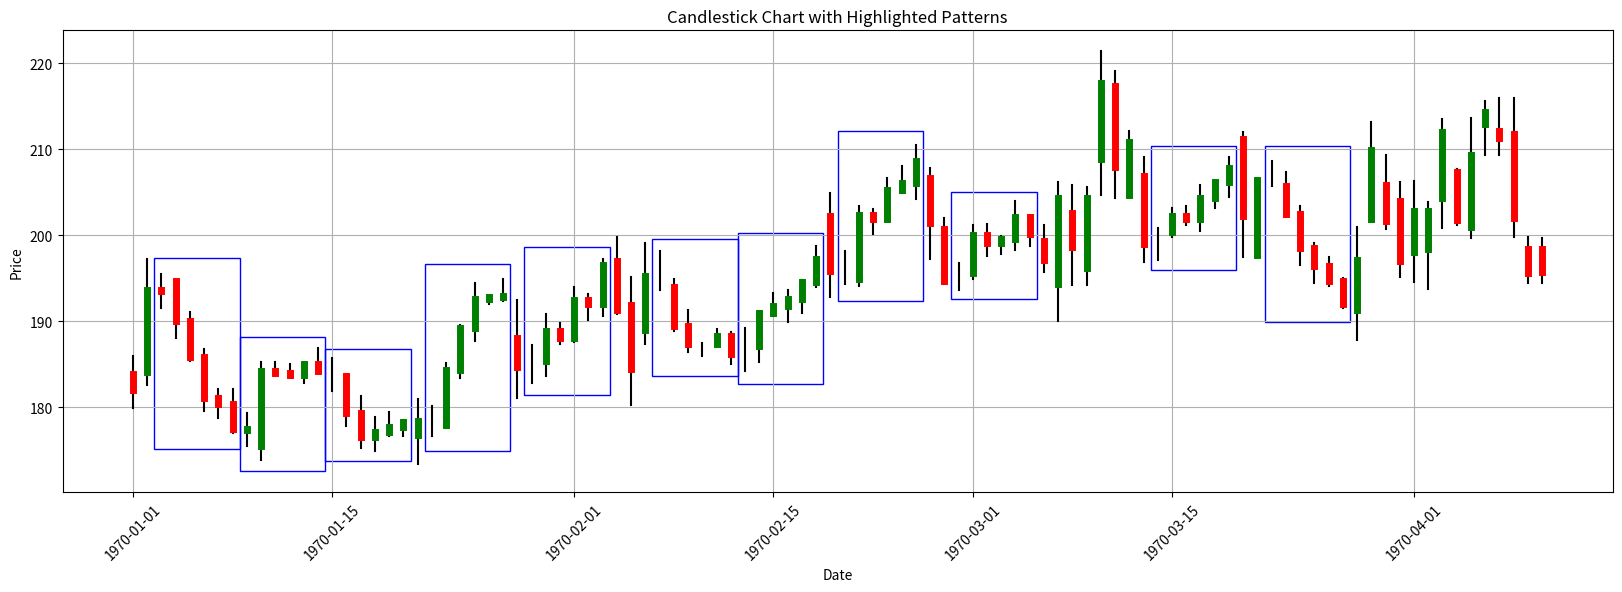

Write Python code to recreate this figure.
import numpy as np
import random
import matplotlib.pyplot as plt
import matplotlib.dates as mdates
import pandas as pd


def get_rectangle_bounds_with_gap(timesteps, df, gap=0.1):
    min_price = df.loc[timesteps, "Low"].min()
    max_price = df.loc[timesteps, "High"].max()
    start_time = mdates.date2num(df["Time"][timesteps[0]])
    end_time = mdates.date2num(df["Time"][timesteps[-1]])

    price_gap = (max_price - min_price) * gap
    time_gap = (end_time - start_time) * gap
    return (
        start_time - time_gap,
        end_time + time_gap,
        min_price - price_gap,
        max_price + price_gap,
    )


class CandlestickPattern:
    """Class to represent a candlestick pattern and its subsequent pre and post trends."""

    def __init__(
        self, name, pattern_function, pre_trend_function=None, post_trend_function=None
    ):
        self.name = name
        self.pattern_function = pattern_function
        self.pre_trend_function = pre_trend_function
        self.post_trend_function = post_trend_function

    def generate_pre_trend(self, last_close, bars=5):
        """Generates the pre-trend before the pattern."""
        return (
            self.pre_trend_function(last_close, bars) if self.pre_trend_function else []
        )

    def generate_pattern(self, last_close):
        """Generates the candlestick pattern using the last close value."""
        return self.pattern_function(last_close)

    def generate_post_trend(self, last_candle, bars=5):
        """Generates the post-trend following the pattern."""
        return (
            self.post_trend_function(last_candle, bars)
            if self.post_trend_function
            else []
        )


class CandlestickGenerator:
    def __init__(self, patterns):
        self.patterns = patterns
        self.pre_trend_timesteps = []
        self.pattern_timesteps = []
        self.post_trend_timesteps = []

    def generate_data(self, num_candles, pattern_chance=0.2):
        candles = []
        i = 0
        while i < num_candles:
            if random.random() < pattern_chance and i > 0:
                pattern = random.choice(self.patterns)
                last_close = candles[-1][-1] if candles else None

                pre_trend_candles = pattern.generate_pre_trend(last_close)
                candles.extend(pre_trend_candles)
                self.pre_trend_timesteps.append(range(i, i + len(pre_trend_candles)))
                i += len(pre_trend_candles)

                pattern_candles = pattern.generate_pattern(last_close)
                candles.extend(pattern_candles)
                self.pattern_timesteps.append(i)
                i += len(pattern_candles)

                last_candle = pattern_candles[-1]
                post_trend_candles = pattern.generate_post_trend(last_candle)
                candles.extend(post_trend_candles)
                self.post_trend_timesteps.append(range(i, i + len(post_trend_candles)))
                i += len(post_trend_candles)
            else:
                last_close = candles[-1][-1] if candles else None
                candle = self.generate_random_candle(last_close)
                candles.append(candle)
                i += 1
        return candles

    def generate_random_candle(self, last_close=None):
        if last_close is None:
            last_close = np.random.uniform(100, 200)
        open_price = np.random.uniform(last_close - 5, last_close + 5)
        close_price = np.random.uniform(open_price - 10, open_price + 10)
        high = max(open_price, close_price) + np.random.uniform(0, 5)
        low = min(open_price, close_price) - np.random.uniform(0, 5)
        return open_price, high, low, close_price


def improved_doji_pattern(last_close):
    """Generates a more realistic Doji pattern with a relative change."""

    open_close_diff = last_close * np.random.uniform(-0.0001, 0.0001)
    open_price = last_close + open_close_diff
    close_price = last_close - open_close_diff
    high = max(open_price, close_price) + np.random.uniform(0.5, 3)
    low = min(open_price, close_price) - np.random.uniform(0.5, 3)
    return [(open_price, high, low, close_price)]


def refined_trend(candle, bars=5, is_bullish=None):
    """Generates a trend with a proper initial breakout and periods of indecision."""
    _, doji_high, doji_low, _ = candle

    if is_bullish is None:
        is_bullish = np.random.choice([True, False])

    trend_candles = []
    last_close = doji_high if is_bullish else doji_low

    if is_bullish:
        open_price = np.random.uniform(doji_low, doji_high)
        close_price = doji_high + np.random.uniform(1, 5)
        high = max(close_price, doji_high) + np.random.uniform(0, 2)
        low = open_price - np.random.uniform(0, 2)
    else:
        open_price = np.random.uniform(doji_low, doji_high)
        close_price = doji_low - np.random.uniform(1, 5)
        high = open_price + np.random.uniform(0, 2)
        low = min(close_price, doji_low) - np.random.uniform(0, 2)

    trend_candles.append((open_price, high, low, close_price))
    last_close = close_price

    for _ in range(1, bars):
        candle_type = np.random.choice(
            ["continuation", "indecision", "retracement"], p=[0.5, 0.4, 0.1]
        )
        if candle_type == "continuation":
            open_price = last_close
            close_price = open_price + np.random.uniform(1, 5) * (
                1 if is_bullish else -1
            )
        elif candle_type == "indecision":
            open_price = last_close
            close_price = open_price + np.random.uniform(-1, 1)
        else:
            open_price = last_close

            close_price = open_price - np.random.uniform(0, 2) * (
                1 if is_bullish else -1
            )

        high = max(open_price, close_price) + np.random.uniform(0, 2)
        low = min(open_price, close_price) - np.random.uniform(0, 2)
        trend_candles.append((open_price, high, low, close_price))
        last_close = close_price

    return trend_candles


def hammer_pattern(last_close):
    """Generates a Hammer candlestick pattern."""
    body_size = np.random.uniform(0.5, 1.5)
    lower_shadow = body_size * np.random.uniform(2, 3)
    upper_shadow = np.random.uniform(0, 0.5)

    close_price = last_close - body_size
    open_price = close_price + body_size
    low = close_price - lower_shadow
    high = max(open_price, close_price) + upper_shadow

    return [(open_price, high, low, close_price)]


def inverted_hammer_pattern(last_close):
    """Generates an Inverted Hammer candlestick pattern."""
    body_size = np.random.uniform(0.5, 1.5)
    upper_shadow = body_size * np.random.uniform(2, 3)
    lower_shadow = np.random.uniform(0, 0.5)

    open_price = last_close - body_size
    close_price = open_price + body_size
    high = close_price + upper_shadow
    low = min(open_price, close_price) - lower_shadow

    return [(open_price, high, low, close_price)]


def hammer_pre_trend():
    return lambda candle, bars=5: refined_trend(candle, bars, is_bullish=False)


def hammer_post_trend():
    return lambda candle, bars=5: refined_trend(candle, bars, is_bullish=True)


doji = CandlestickPattern("Doji", improved_doji_pattern, None, refined_trend)
hammer = CandlestickPattern(
    "Hammer", hammer_pattern, hammer_pre_trend(), hammer_post_trend()
)
inverted_hammer = CandlestickPattern(
    "Inverted Hammer", inverted_hammer_pattern, hammer_pre_trend(), hammer_post_trend()
)
generator = CandlestickGenerator([doji])
generated_data = generator.generate_data(100)


df_candles = pd.DataFrame(generated_data, columns=["Open", "High", "Low", "Close"])
df_candles["Time"] = pd.to_datetime(df_candles.index, unit="D")


fig, ax = plt.subplots(figsize=(20, 6))


for i in range(len(df_candles)):
    color = "green" if df_candles["Close"][i] > df_candles["Open"][i] else "red"
    ax.plot(
        [df_candles["Time"][i], df_candles["Time"][i]],
        [df_candles["Low"][i], df_candles["High"][i]],
        color="black",
    )
    ax.plot(
        [df_candles["Time"][i], df_candles["Time"][i]],
        [df_candles["Open"][i], df_candles["Close"][i]],
        color=color,
        linewidth=5,
    )


for i, pattern_idx in enumerate(generator.pattern_timesteps):
    pre_trend_idxs = (
        list(generator.pre_trend_timesteps[i]) if generator.pre_trend_timesteps else []
    )
    post_trend_idxs = list(generator.post_trend_timesteps[i])

    # Combining pre-trend, pattern, and post-trend time steps
    timesteps = pre_trend_idxs + [pattern_idx] + post_trend_idxs

    start_time, end_time, min_price, max_price = get_rectangle_bounds_with_gap(
        timesteps, df_candles
    )

    width = end_time - start_time
    height = max_price - min_price
    rect = plt.Rectangle(
        (start_time, min_price),
        width,
        height,
        linewidth=1,
        edgecolor="blue",
        facecolor="none",
    )
    ax.add_patch(rect)


ax.xaxis_date()
ax.xaxis.set_major_formatter(mdates.DateFormatter("%Y-%m-%d"))
plt.xticks(rotation=45)
plt.title("Candlestick Chart with Highlighted Patterns")
plt.xlabel("Date")
plt.ylabel("Price")
plt.grid(True)
plt.savefig("test.png")
